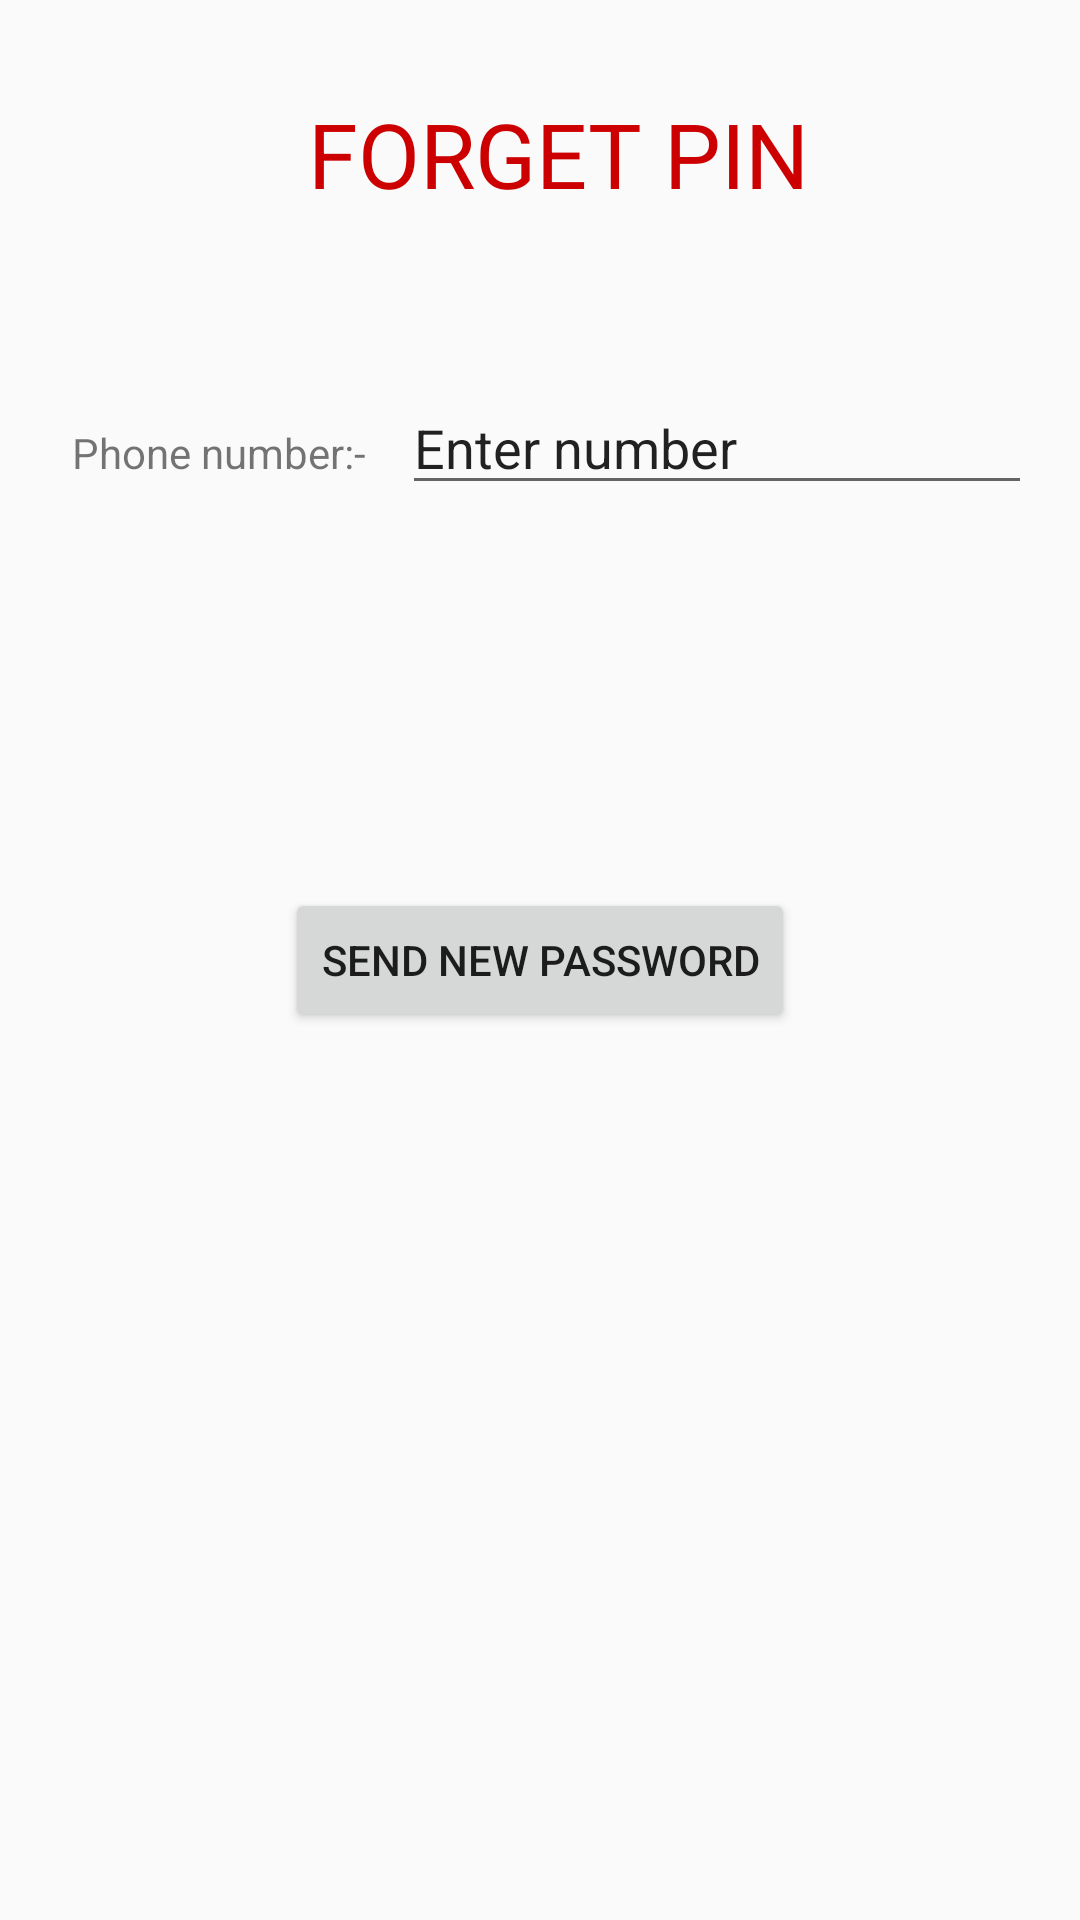

Produce the Android XML layout that renders to this screen, including the resource entries it uses.
<!-- AndroidManifest.xml: application theme AppTheme -->
<!-- res/layout/activity_forget_pin.xml -->
<?xml version="1.0" encoding="utf-8"?>
<RelativeLayout xmlns:android="http://schemas.android.com/apk/res/android"
    xmlns:app="http://schemas.android.com/apk/res-auto"
    xmlns:tools="http://schemas.android.com/tools"
    android:layout_width="match_parent"
    android:layout_height="match_parent"
    tools:context="com.example.kushagrajindal.dinero1.ForgetPin">


    <TextView
        android:id="@+id/textView2"
        android:layout_width="match_parent"
        android:layout_height="wrap_content"
        android:layout_alignParentStart="true"
        android:layout_alignParentTop="true"
        android:layout_marginTop="31dp"
        android:text="              FORGET PIN"
        android:textColor="@android:color/holo_red_dark"
        android:textSize="30dp" />

    <TextView
        android:id="@+id/textView3"
        android:layout_width="wrap_content"
        android:layout_height="wrap_content"
        android:layout_marginStart="24dp"
        android:layout_marginTop="70dp"
        android:text="Phone number:-"
        android:layout_below="@+id/textView2"
        android:layout_alignParentStart="true" />

    <EditText
        android:id="@+id/editText"
        android:layout_width="wrap_content"
        android:layout_height="wrap_content"
        android:ems="10"
        android:inputType="textPersonName"
        android:text="Enter number"
        android:layout_alignBaseline="@+id/textView3"
        android:layout_alignBottom="@+id/textView3"
        android:layout_alignParentEnd="true"
        android:layout_marginEnd="16dp" />

    <Button
        android:id="@+id/button16"
        android:layout_width="wrap_content"
        android:layout_height="wrap_content"
        android:text="SEND NEW PASSWORD"
        android:layout_centerVertical="true"
        android:layout_centerHorizontal="true" />
</RelativeLayout>
<!-- resources referenced by this layout -->
<resources>
  <style name="AppTheme" parent="Theme.AppCompat.Light.NoActionBar">
          
          <item name="windowNoTitle">true</item>
          <item name="windowActionBar">false</item>
          <item name="android:windowFullscreen">true</item>
          <item name="android:windowContentOverlay">@null</item>
          <item name="colorPrimary">@color/colorPrimary</item>
          <item name="colorPrimaryDark">@color/colorPrimaryDark</item>
          <item name="colorAccent">@color/colorAccent</item>
      </style>
  <!-- not gathered from this repository: default colours our renderer supplied (Android Studio template values) -->
  <color name="colorPrimary">#FF6200EE</color>
  <color name="colorPrimaryDark">#FF3700B3</color>
  <color name="colorAccent">#FF03DAC5</color>
</resources>
